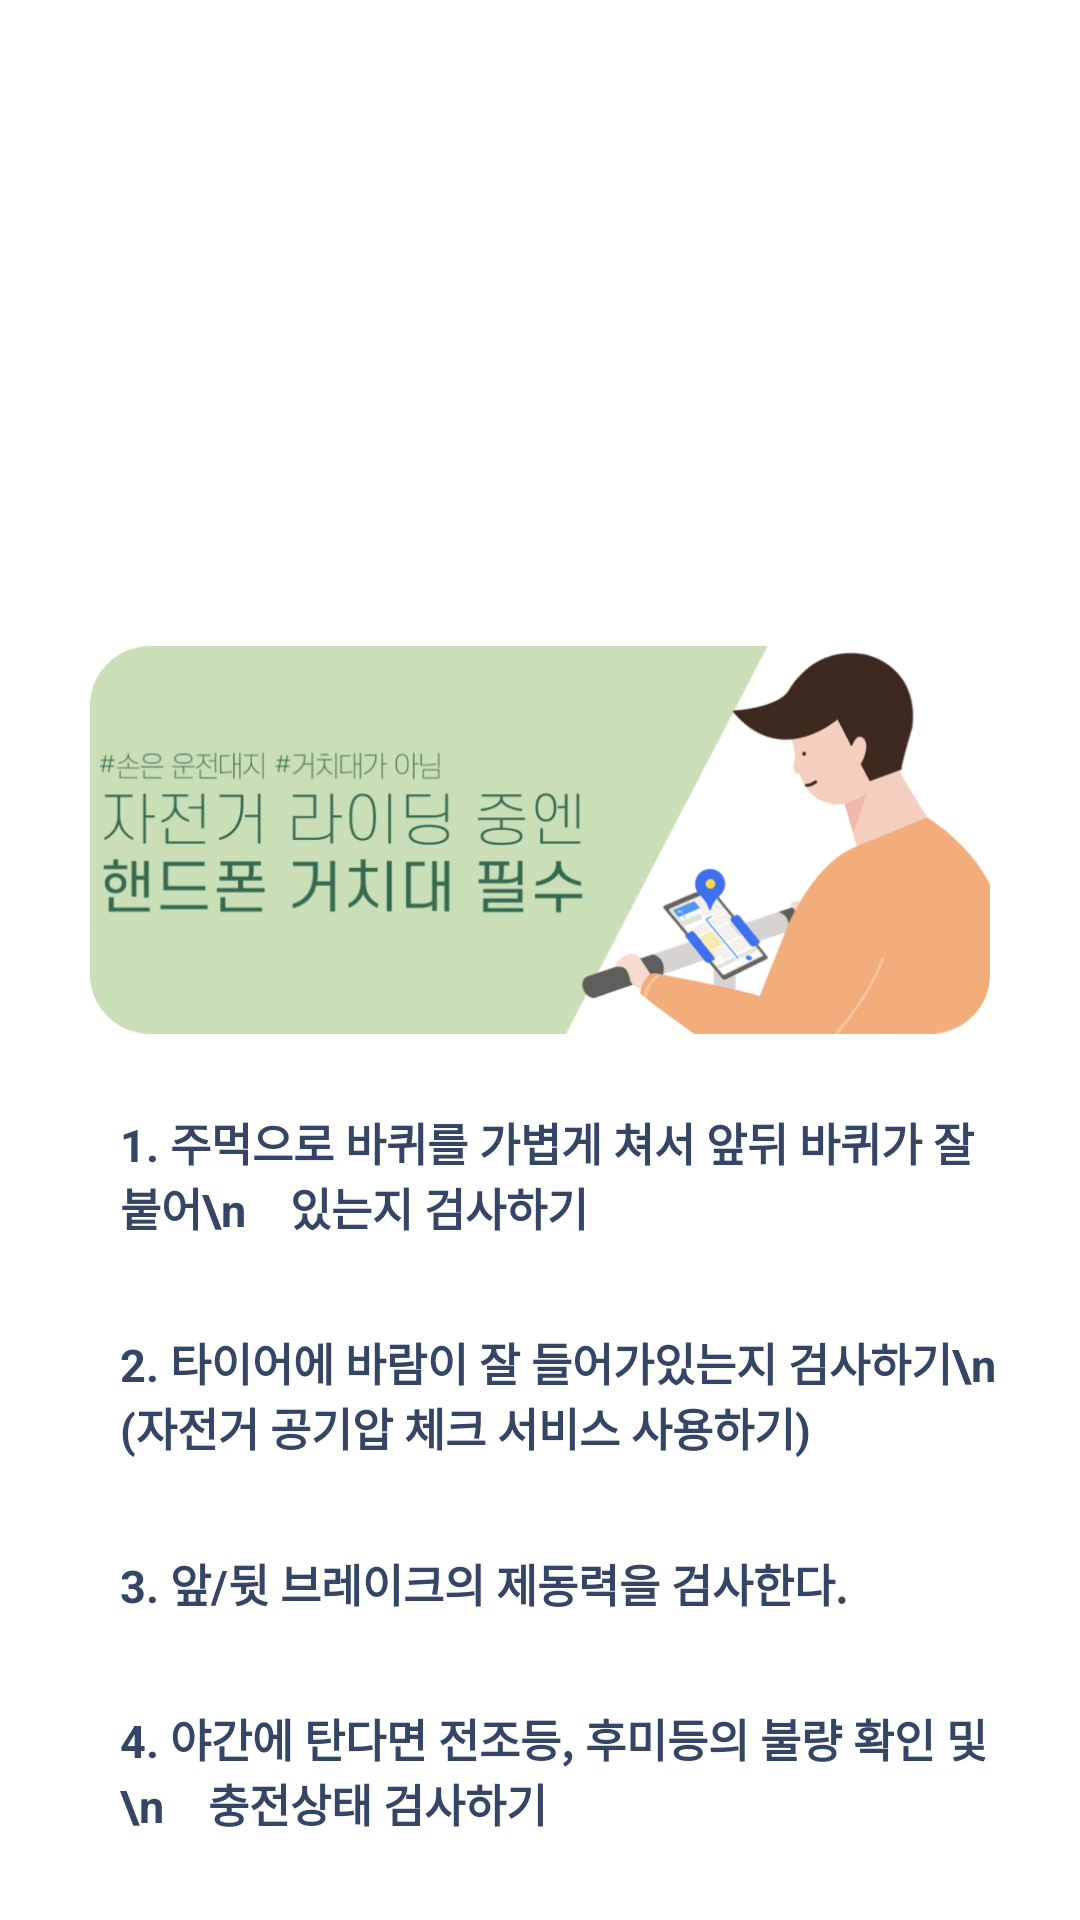

Reconstruct the res/layout file that produces this screen, plus the resources it refers to.
<!-- AndroidManifest.xml: application theme Theme.CBC_MAIN -->
<!-- res/layout/fragment_tip1.xml -->
<?xml version="1.0" encoding="utf-8"?>
<androidx.constraintlayout.widget.ConstraintLayout xmlns:android="http://schemas.android.com/apk/res/android"
    xmlns:tools="http://schemas.android.com/tools"
    android:layout_width="match_parent"
    android:layout_height="match_parent"
    xmlns:app="http://schemas.android.com/apk/res-auto"
    tools:context=".Tip1Fragment">

    <ImageView
        android:id="@+id/img1"
        android:layout_width="300dp"
        android:layout_height="300dp"
        android:src="@drawable/tip_fg_1"
        app:layout_constraintStart_toStartOf="parent"
        app:layout_constraintEnd_toEndOf="parent"
        app:layout_constraintBottom_toBottomOf="parent"
        android:layout_marginBottom="210dp"
        />

    <View
        android:id="@+id/linetest"
        android:layout_width="match_parent"
        android:layout_height="1px"
        app:layout_constraintStart_toStartOf="parent"
        app:layout_constraintEnd_toEndOf="parent"
        app:layout_constraintBottom_toBottomOf="parent"
        android:layout_marginBottom="280dp"
        />

    <TextView
        android:id="@+id/tv1"
        android:layout_width="wrap_content"
        android:layout_height="wrap_content"
        android:text="1. 주먹으로 바퀴를 가볍게 쳐서 앞뒤 바퀴가 잘 붙어\n    있는지 검사하기"
        android:textSize="15sp"
        app:layout_constraintTop_toBottomOf="@id/linetest"
        app:layout_constraintStart_toStartOf="parent"
        style="@style/TipText"
        android:layout_marginLeft="10dp"
        />

    <TextView
        android:id="@+id/tv2"
        android:layout_width="wrap_content"
        android:layout_height="wrap_content"
        android:text="2. 타이어에 바람이 잘 들어가있는지 검사하기\n    (자전거 공기압 체크 서비스 사용하기)"
        android:textSize="15sp"
        android:layout_marginTop="10dp"
        app:layout_constraintTop_toBottomOf="@id/tv1"
        app:layout_constraintStart_toStartOf="parent"
        android:layout_marginLeft="10dp"
        style="@style/TipText"
        />

    <TextView
        android:id="@+id/tv3"
        android:layout_width="wrap_content"
        android:layout_height="wrap_content"
        android:text="3. 앞/뒷 브레이크의 제동력을 검사한다."
        android:textSize="15sp"
        android:layout_marginTop="10dp"
        app:layout_constraintTop_toBottomOf="@id/tv2"
        app:layout_constraintStart_toStartOf="parent"
        android:layout_marginLeft="10dp"
        style="@style/TipText"
        />

    <TextView
        android:id="@+id/tv4"
        android:layout_width="wrap_content"
        android:layout_height="wrap_content"
        android:text="4. 야간에 탄다면 전조등, 후미등의 불량 확인 및\n    충전상태 검사하기"
        android:textSize="15sp"
        android:layout_marginTop="10dp"
        app:layout_constraintTop_toBottomOf="@id/tv3"
        app:layout_constraintStart_toStartOf="parent"
        android:layout_marginLeft="10dp"
        style="@style/TipText"
        />

</androidx.constraintlayout.widget.ConstraintLayout>
<!-- resources referenced by this layout -->
<resources>
  <!-- drawable tip_fg_1: png bitmap (drawable-v24, 193777 bytes) -->
  <style name="TipText">
          <item name="android:textColor">#344565</item>
          <item name="android:textStyle">bold</item>
          <item name="android:textSize">15sp</item>
          <item name="android:paddingVertical">10dp</item>
          <item name="android:paddingHorizontal">30dp</item>
          <item name="fontFamily">@font/nanumsquare_regular</item>
      </style>
  <style name="Theme.CBC_MAIN" parent="Theme.MaterialComponents.DayNight.NoActionBar">
          
          <item name="colorPrimary">@color/white</item>
          <item name="colorPrimaryVariant">@color/green2</item>
          <item name="colorOnPrimary">@color/white</item>
          
          <item name="colorSecondary">@color/teal_200</item>
          <item name="colorSecondaryVariant">@color/teal_700</item>
          <item name="colorOnSecondary">@color/black</item>
          <item name="colorAccent">@color/j_yellow</item>
          
          <item name="android:statusBarColor" tools:targetApi="l">@color/green2</item>
      </style>
  <color name="white">#FFFFFFFF</color>
  <color name="green2">#88A795</color>
  <color name="teal_200">#FF03DAC5</color>
  <color name="teal_700">#FF018786</color>
  <color name="black">#FF000000</color>
  <color name="j_yellow">#E3CE75</color>
</resources>
